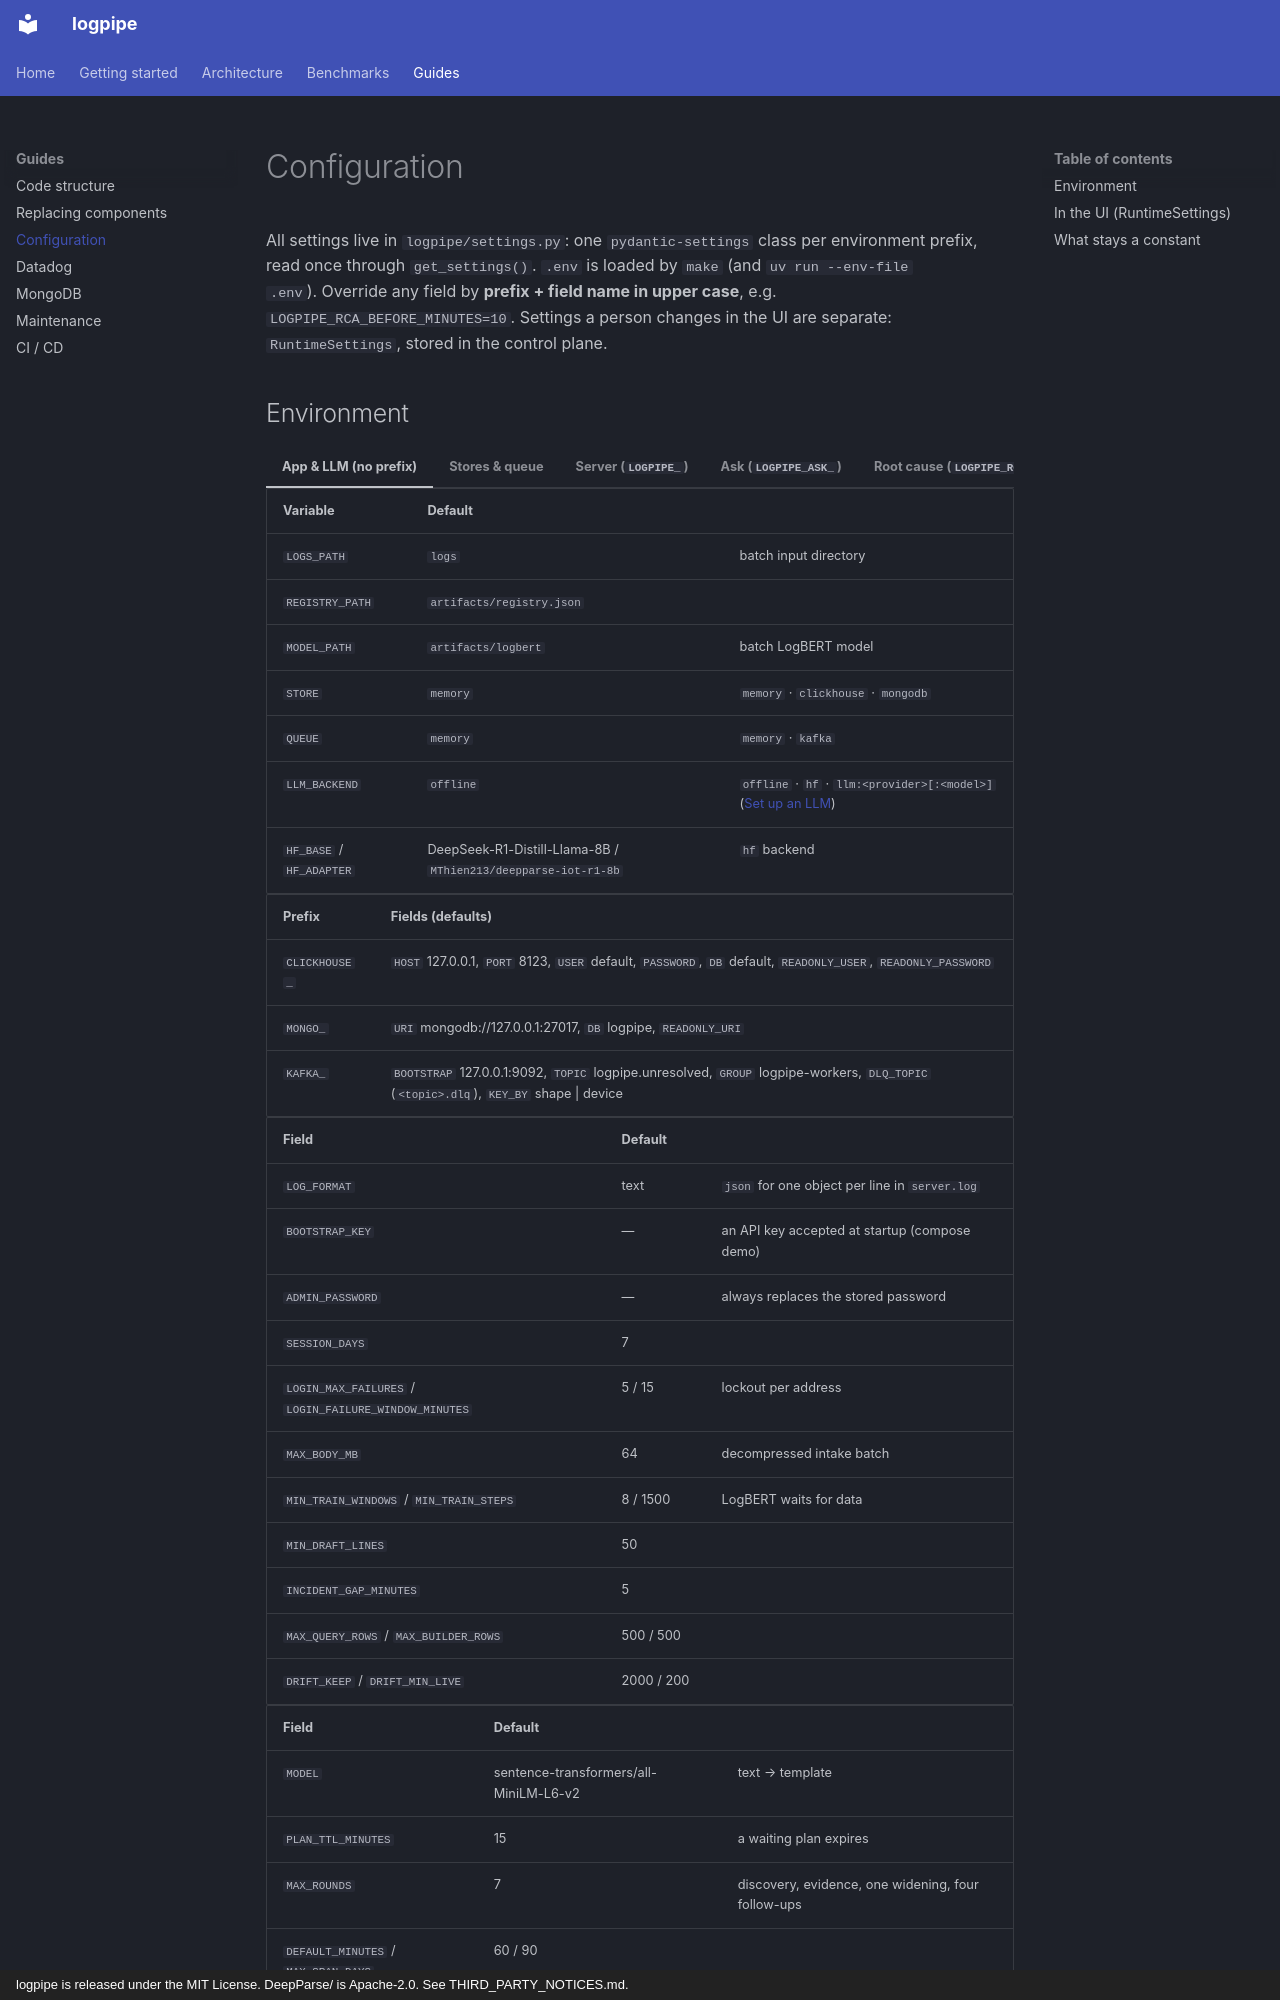

repository: KatoVu/LogPipe · page: guides/configuration/index.html · generator: mkdocs · copyright: logpipe is released under the MIT License. DeepParse/ is Apache-2.0. See THIRD_PARTY_NOTICES.md.

# Configuration

All settings live in `logpipe/settings.py`: one `pydantic-settings` class per environment
prefix, read once through `get_settings()`. `.env` is loaded by `make` (and `uv run --env-file
.env`). Override any field by **prefix + field name in upper case**, e.g.
`LOGPIPE_RCA_BEFORE_MINUTES=10`. Settings a person changes in the UI are separate:
`RuntimeSettings`, stored in the control plane.
